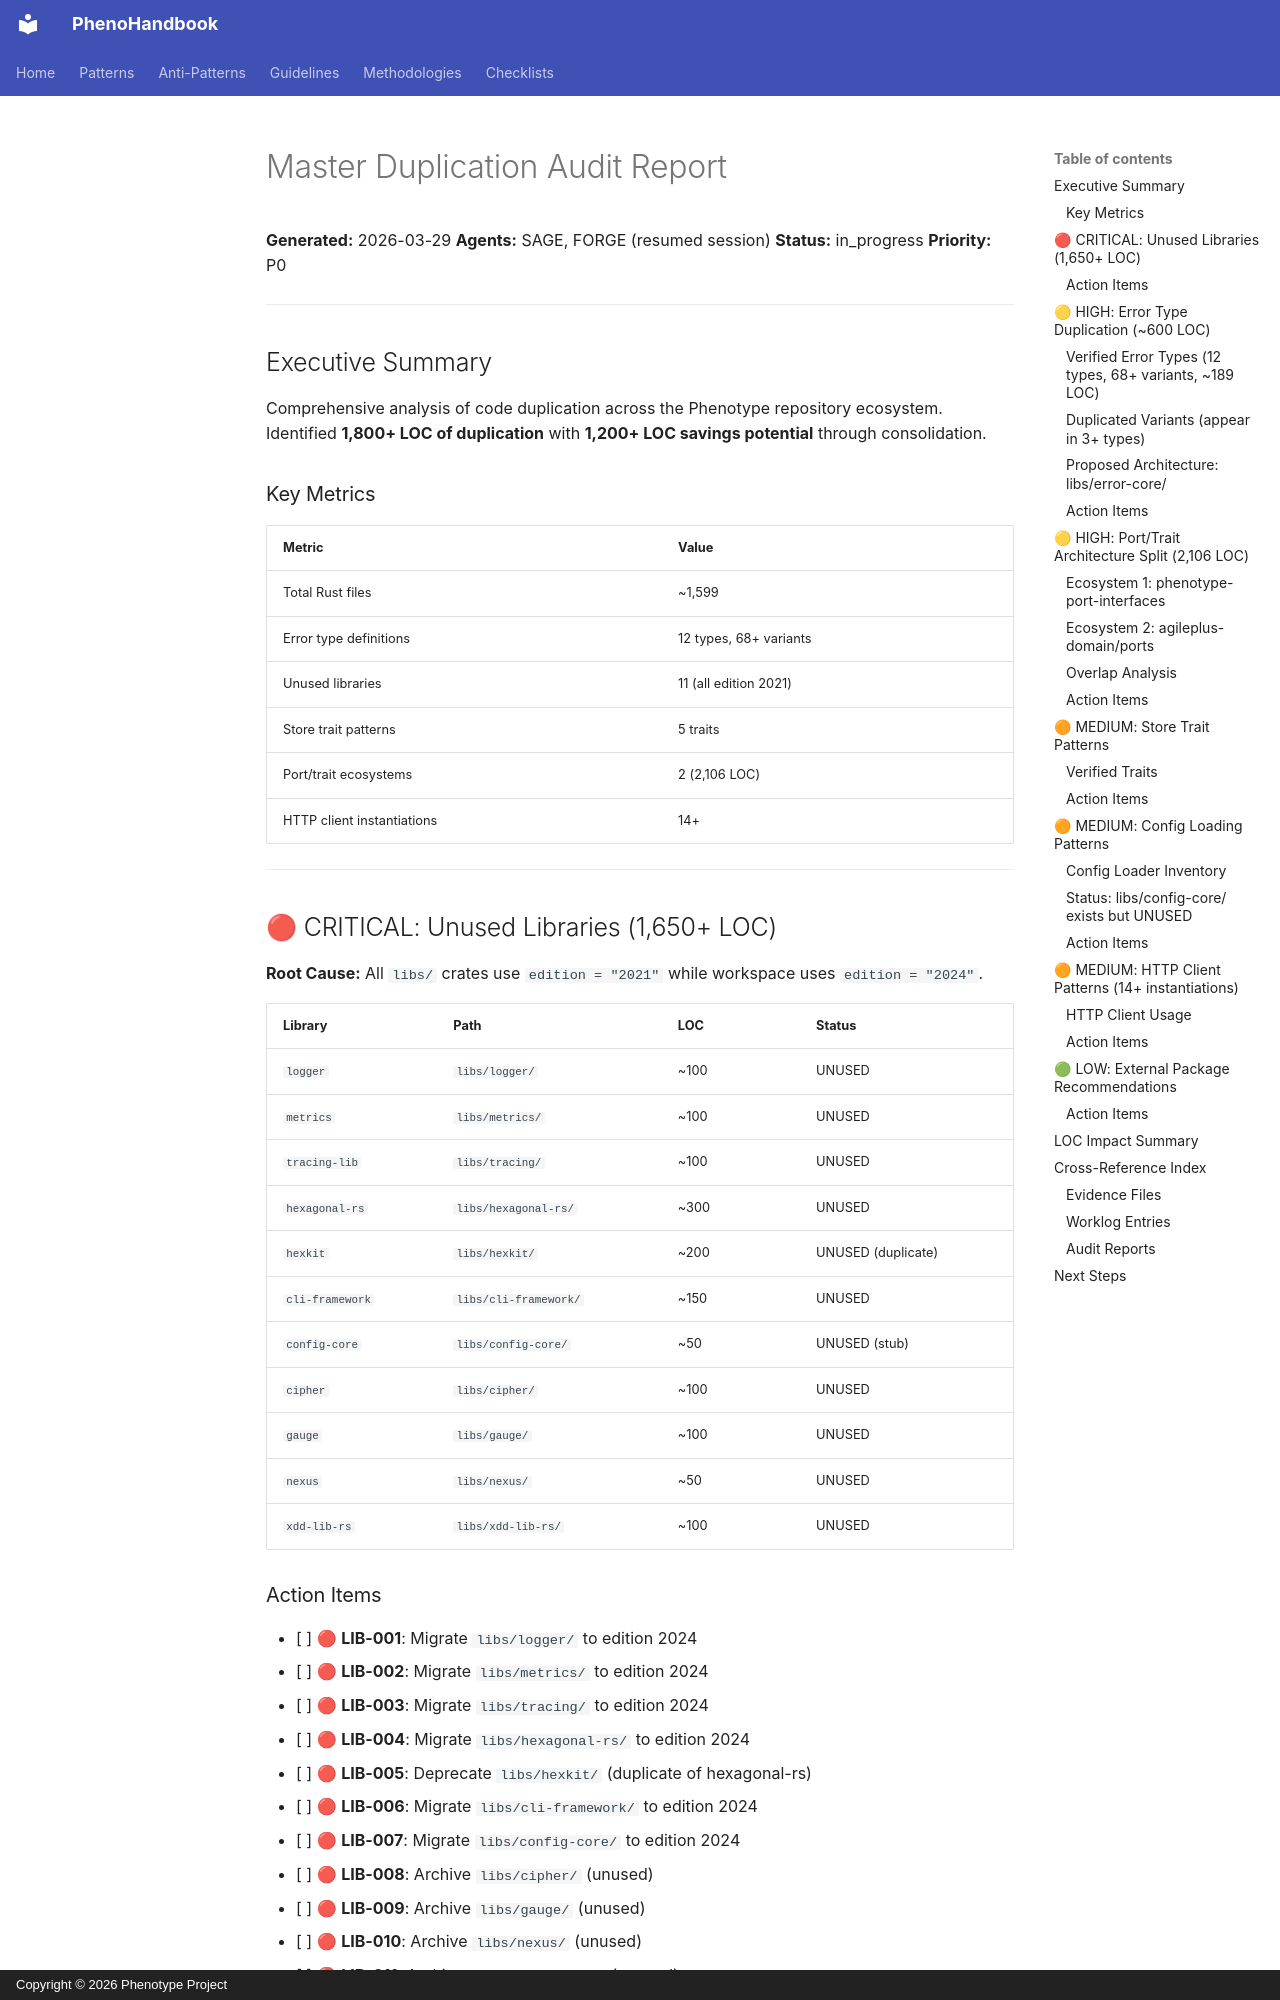

repository: KooshaPari/PhenoShared · page: worklogs/PLANS/MasterDuplicationAudit/index.html · generator: mkdocs · copyright: Copyright © 2026 Phenotype Project

# Master Duplication Audit Report

**Generated:** 2026-03-29
**Agents:** SAGE, FORGE (resumed session)
**Status:** in_progress
**Priority:** P0

---

## Executive Summary

Comprehensive analysis of code duplication across the Phenotype repository ecosystem. Identified **1,800+ LOC of duplication** with **1,200+ LOC savings potential** through consolidation.

### Key Metrics

| Metric | Value |
|--------|-------|
| Total Rust files | ~1,599 |
| Error type definitions | 12 types, 68+ variants |
| Unused libraries | 11 (all edition 2021) |
| Store trait patterns | 5 traits |
| Port/trait ecosystems | 2 (2,106 LOC) |
| HTTP client instantiations | 14+ |

---

## 🔴 CRITICAL: Unused Libraries (1,650+ LOC)

**Root Cause:** All `libs/` crates use `edition = "2021"` while workspace uses `edition = "2024"`.

| Library | Path | LOC | Status |
|---------|------|-----|--------|
| `logger` | `libs/logger/` | ~100 | UNUSED |
| `metrics` | `libs/metrics/` | ~100 | UNUSED |
| `tracing-lib` | `libs/tracing/` | ~100 | UNUSED |
| `hexagonal-rs` | `libs/hexagonal-rs/` | ~300 | UNUSED |
| `hexkit` | `libs/hexkit/` | ~200 | UNUSED (duplicate) |
| `cli-framework` | `libs/cli-framework/` | ~150 | UNUSED |
| `config-core` | `libs/config-core/` | ~50 | UNUSED (stub) |
| `cipher` | `libs/cipher/` | ~100 | UNUSED |
| `gauge` | `libs/gauge/` | ~100 | UNUSED |
| `nexus` | `libs/nexus/` | ~50 | UNUSED |
| `xdd-lib-rs` | `libs/xdd-lib-rs/` | ~100 | UNUSED |

### Action Items

- [ ] 🔴 **LIB-001**: Migrate `libs/logger/` to edition 2024
- [ ] 🔴 **LIB-002**: Migrate `libs/metrics/` to edition 2024
- [ ] 🔴 **LIB-003**: Migrate `libs/tracing/` to edition 2024
- [ ] 🔴 **LIB-004**: Migrate `libs/hexagonal-rs/` to edition 2024
- [ ] 🔴 **LIB-005**: Deprecate `libs/hexkit/` (duplicate of hexagonal-rs)
- [ ] 🔴 **LIB-006**: Migrate `libs/cli-framework/` to edition 2024
- [ ] 🔴 **LIB-007**: Migrate `libs/config-core/` to edition 2024
- [ ] 🔴 **LIB-008**: Archive `libs/cipher/` (unused)
- [ ] 🔴 **LIB-009**: Archive `libs/gauge/` (unused)
- [ ] 🔴 **LIB-010**: Archive `libs/nexus/` (unused)
- [ ] 🔴 **LIB-011**: Archive `libs/xdd-lib-rs/` (unused)

---

## 🟡 HIGH: Error Type Duplication (~600 LOC)
